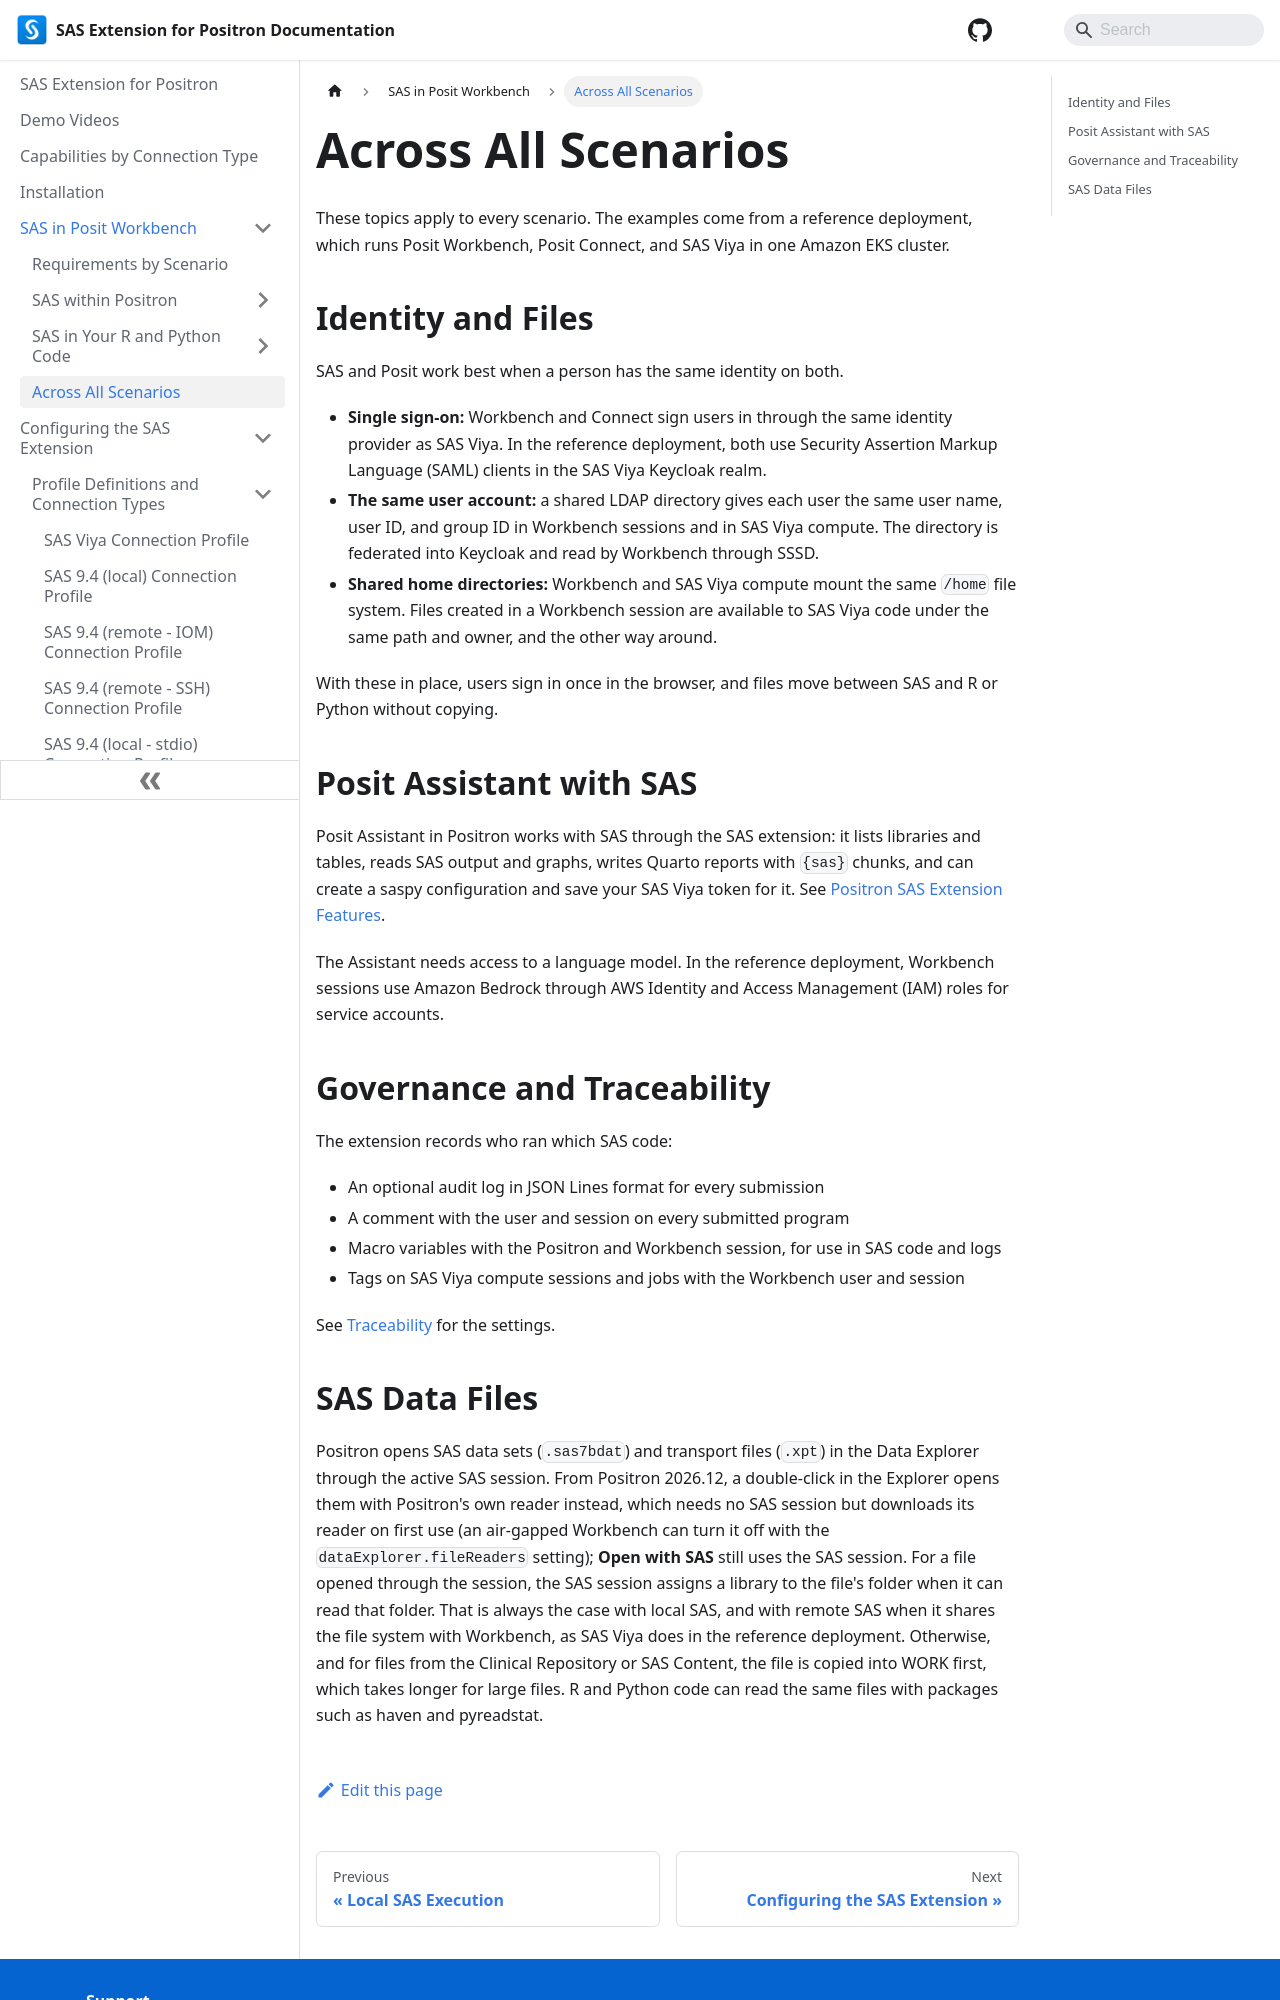

repository: posit-dev/positron-sas-extension · page: Workbench/foundations/index.html · generator: docusaurus

---
sidebar_position: 5
---

# Across All Scenarios

These topics apply to every scenario. The examples come from a reference deployment, which runs Posit Workbench, Posit Connect, and SAS Viya in one Amazon EKS cluster.

## Identity and Files

SAS and Posit work best when a person has the same identity on both.

- **Single sign-on:** Workbench and Connect sign users in through the same identity provider as SAS Viya. In the reference deployment, both use Security Assertion Markup Language (SAML) clients in the SAS Viya Keycloak realm.
- **The same user account:** a shared LDAP directory gives each user the same user name, user ID, and group ID in Workbench sessions and in SAS Viya compute. The directory is federated into Keycloak and read by Workbench through SSSD.
- **Shared home directories:** Workbench and SAS Viya compute mount the same `/home` file system. Files created in a Workbench session are available to SAS Viya code under the same path and owner, and the other way around.

With these in place, users sign in once in the browser, and files move between SAS and R or Python without copying.

## Posit Assistant with SAS

Posit Assistant in Positron works with SAS through the SAS extension: it lists libraries and tables, reads SAS output and graphs, writes Quarto reports with `{sas}` chunks, and can create a saspy configuration and save your SAS Viya token for it. See [Positron SAS Extension Features](../Features/positron.md#posit-assistant).

The Assistant needs access to a language model. In the reference deployment, Workbench sessions use Amazon Bedrock through AWS Identity and Access Management (IAM) roles for service accounts.

## Governance and Traceability

The extension records who ran which SAS code:

- An optional audit log in JSON Lines format for every submission
- A comment with the user and session on every submitted program
- Macro variables with the Positron and Workbench session, for use in SAS code and logs
- Tags on SAS Viya compute sessions and jobs with the Workbench user and session

See [Traceability](../Features/positron.md#traceability) for the settings.
